Run: headless pygame with SDL's dummy video driver; simulated clock (each Clock.tick advances the game by its frame time, no real sleeping); random seed 0; keys injected as events and as key.get_pressed() state; no mouse input.
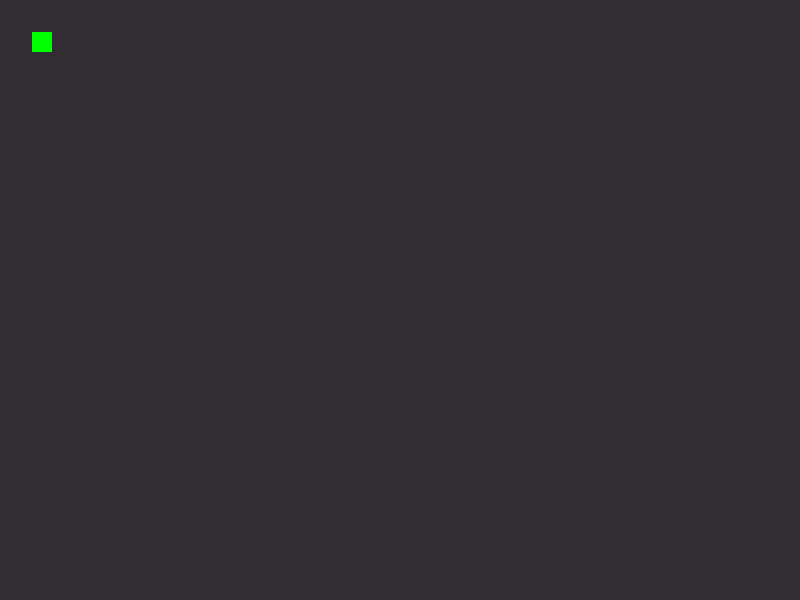
Frame 1 of 4 · flips 1–60 · no input
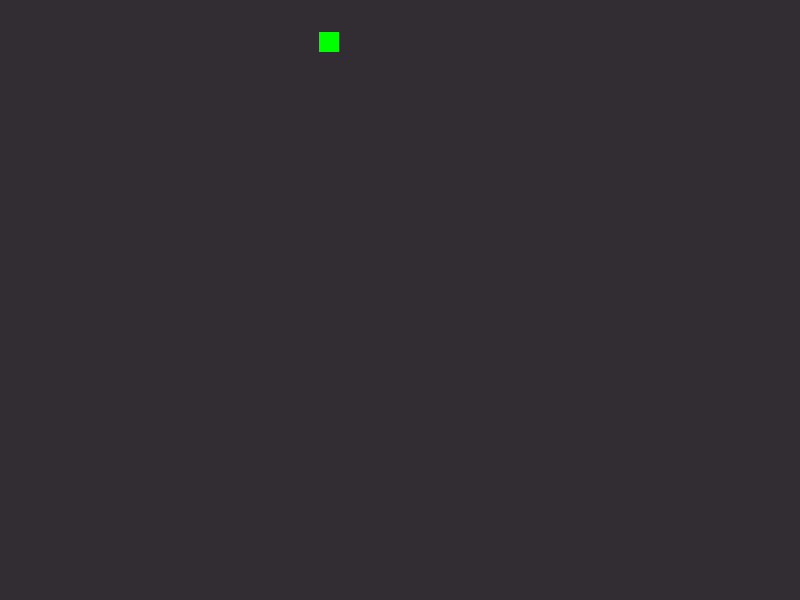
Frame 2 of 4 · flips 61–180 · tapped SPACE, RETURN · held RIGHT (→), D
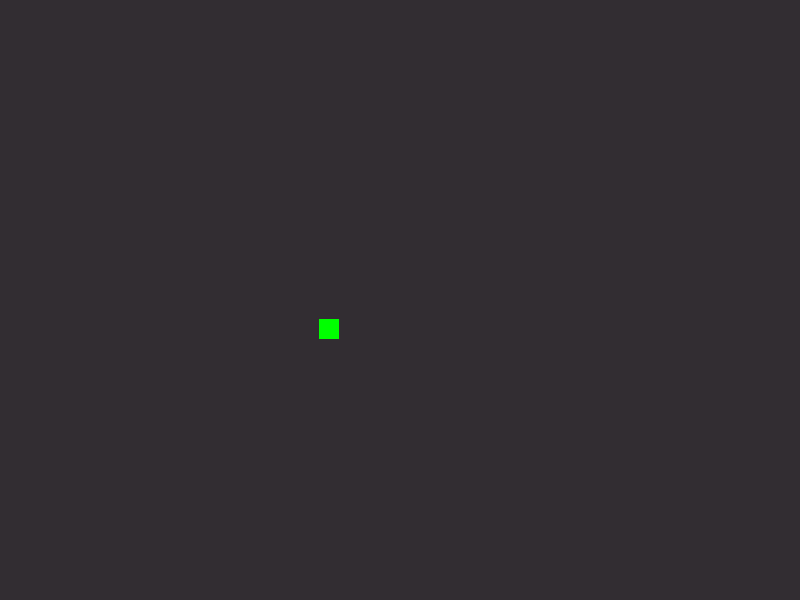
Frame 3 of 4 · flips 181–300 · held DOWN (↓), S
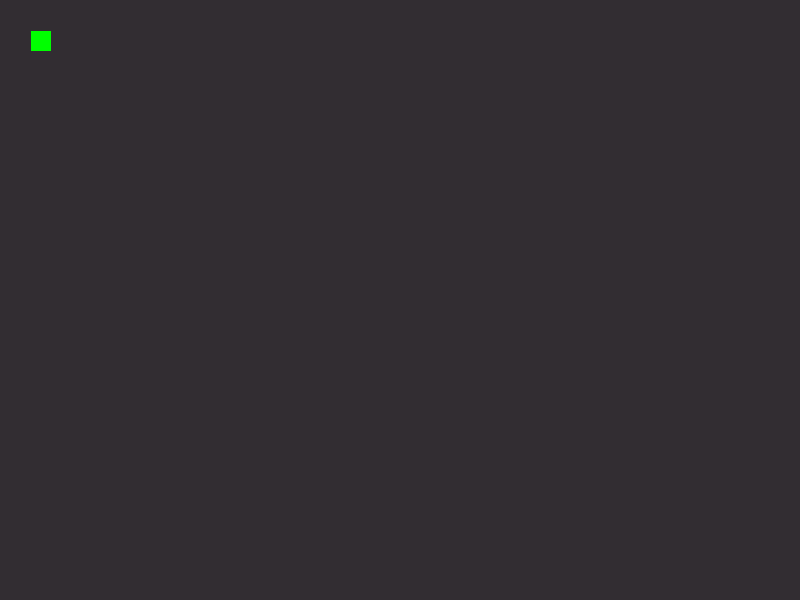
Frame 4 of 4 · flips 301–420 · held LEFT (←), A, UP (↑), W

The pygame program that drew these frames:

import pygame

pygame.init()

window_width = 800
window_height = 600
window = pygame.display.set_mode((window_width,window_height))
background_color = (50, 45, 50)
window.fill(background_color)
clock = pygame.time.Clock()
running = True
show_rect = False;
max_fps = 60
player_x = 32
player_y = 32
player_speed = 150

while running:
    # block next frame if fps would exceed max_fps and, when unblocking,
    # determine time since last frame in seconds
    delta_time = clock.tick(max_fps) / 1000
    for event in pygame.event.get():
        match event.type:
            case pygame.QUIT:
                running = False
            case pygame.KEYDOWN:
                match event.key:
                    case pygame.K_ESCAPE:
                        running = False

    key_pressed = pygame.key.get_pressed()
    velocity = player_speed * delta_time
    if key_pressed[pygame.K_RIGHT]:
        player_x += velocity
    if key_pressed[pygame.K_LEFT]:
        player_x -= velocity
    if key_pressed[pygame.K_UP]:
        player_y -= velocity
    if key_pressed[pygame.K_DOWN]:
        player_y += player_speed * delta_time

    window.fill(background_color)
    pygame.draw.rect(window, "green", (player_x, player_y, 20, 20))
    pygame.display.update()

pygame.quit()
